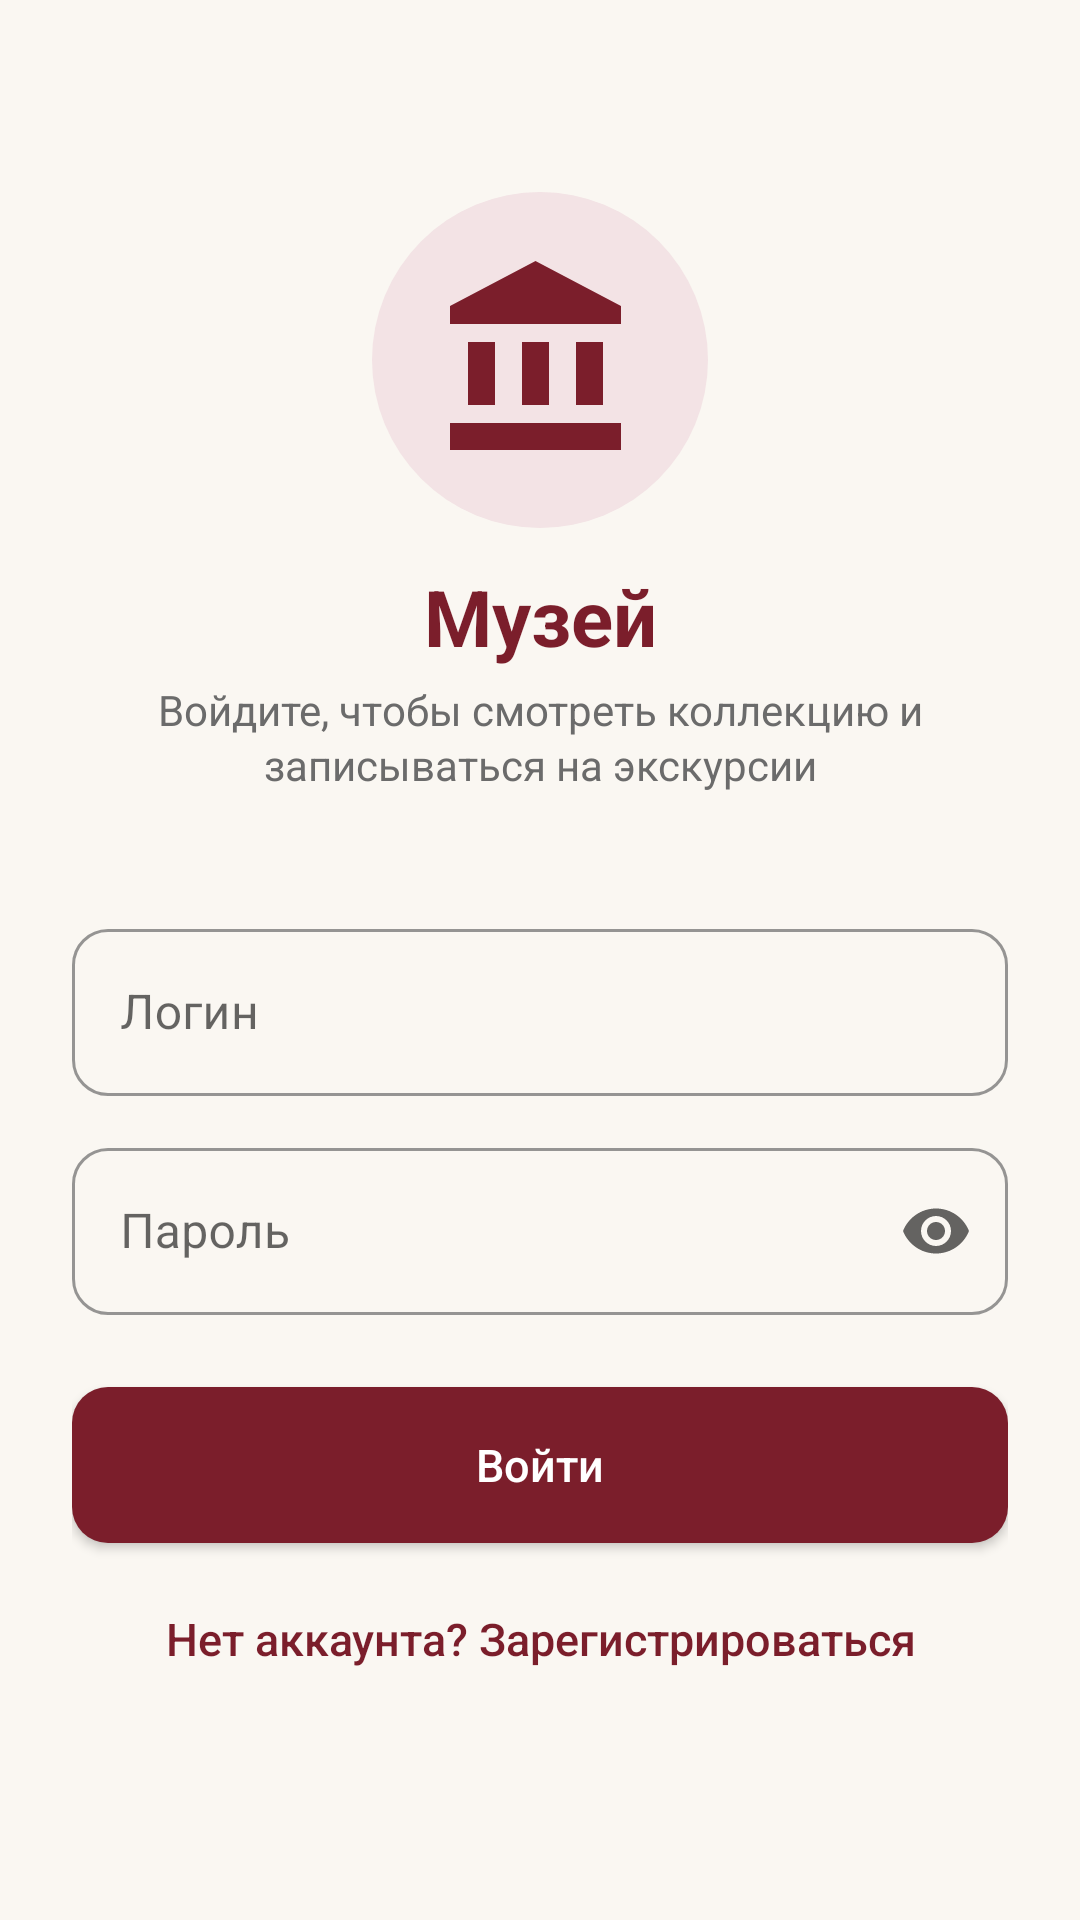

Produce the Android XML layout that renders to this screen, including the resource entries it uses.
<!-- AndroidManifest.xml: application theme Theme.Museum -->
<!-- res/layout/activity_login.xml -->
<?xml version="1.0" encoding="utf-8"?>
<ScrollView xmlns:android="http://schemas.android.com/apk/res/android"
    xmlns:app="http://schemas.android.com/apk/res-auto"
    android:layout_width="match_parent"
    android:layout_height="match_parent"
    android:fillViewport="true">

    <androidx.constraintlayout.widget.ConstraintLayout
        android:layout_width="match_parent"
        android:layout_height="wrap_content"
        android:padding="@dimen/margin_large">

        
        <FrameLayout
            android:id="@+id/logoCircle"
            android:layout_width="@dimen/logo_circle"
            android:layout_height="@dimen/logo_circle"
            android:layout_marginTop="@dimen/margin_huge"
            android:background="@drawable/circle_soft"
            app:layout_constraintEnd_toEndOf="parent"
            app:layout_constraintStart_toStartOf="parent"
            app:layout_constraintTop_toTopOf="parent">

            <ImageView
                android:id="@+id/ivLogo"
                android:layout_width="@dimen/logo_size"
                android:layout_height="@dimen/logo_size"
                android:layout_gravity="center"
                android:contentDescription="@string/app_name"
                android:padding="@dimen/margin_medium"
                android:src="@drawable/ic_museum" />
        </FrameLayout>

        <TextView
            android:id="@+id/tvHeader"
            style="@style/HeaderText"
            android:layout_width="wrap_content"
            android:layout_height="wrap_content"
            android:layout_marginTop="@dimen/margin_medium"
            android:text="@string/app_name"
            app:layout_constraintEnd_toEndOf="parent"
            app:layout_constraintStart_toStartOf="parent"
            app:layout_constraintTop_toBottomOf="@id/logoCircle" />

        <TextView
            android:id="@+id/tvSubheader"
            style="@style/BodyText"
            android:layout_width="0dp"
            android:layout_height="wrap_content"
            android:layout_marginTop="@dimen/margin_tiny"
            android:gravity="center"
            android:text="@string/login_subtitle"
            app:layout_constraintEnd_toEndOf="parent"
            app:layout_constraintStart_toStartOf="parent"
            app:layout_constraintTop_toBottomOf="@id/tvHeader"
            app:layout_constraintWidth_max="@dimen/form_max_width" />

        <com.google.android.material.textfield.TextInputLayout
            android:id="@+id/tilLogin"
            android:layout_width="0dp"
            android:layout_height="wrap_content"
            android:layout_marginTop="@dimen/margin_huge"
            android:hint="@string/hint_login"
            app:startIconDrawable="@drawable/ic_person"
            app:layout_constraintEnd_toEndOf="parent"
            app:layout_constraintStart_toStartOf="parent"
            app:layout_constraintTop_toBottomOf="@id/tvSubheader"
            app:layout_constraintWidth_max="@dimen/form_max_width">

            <com.google.android.material.textfield.TextInputEditText
                android:id="@+id/etLogin"
                android:layout_width="match_parent"
                android:layout_height="wrap_content"
                android:autofillHints="username"
                android:inputType="text"
                android:maxLines="1" />
        </com.google.android.material.textfield.TextInputLayout>

        <com.google.android.material.textfield.TextInputLayout
            android:id="@+id/tilPassword"
            android:layout_width="0dp"
            android:layout_height="wrap_content"
            android:layout_marginTop="@dimen/margin_medium"
            android:hint="@string/hint_password"
            app:endIconMode="password_toggle"
            app:startIconDrawable="@drawable/ic_lock"
            app:layout_constraintEnd_toEndOf="parent"
            app:layout_constraintStart_toStartOf="parent"
            app:layout_constraintTop_toBottomOf="@id/tilLogin"
            app:layout_constraintWidth_max="@dimen/form_max_width">

            <com.google.android.material.textfield.TextInputEditText
                android:id="@+id/etPassword"
                android:layout_width="match_parent"
                android:layout_height="wrap_content"
                android:autofillHints="password"
                android:inputType="textPassword"
                android:maxLines="1" />
        </com.google.android.material.textfield.TextInputLayout>

        <com.google.android.material.button.MaterialButton
            android:id="@+id/btnLogin"
            android:layout_width="0dp"
            android:layout_height="wrap_content"
            android:layout_marginTop="@dimen/margin_large"
            android:text="@string/btn_login"
            app:layout_constraintEnd_toEndOf="parent"
            app:layout_constraintStart_toStartOf="parent"
            app:layout_constraintTop_toBottomOf="@id/tilPassword"
            app:layout_constraintWidth_max="@dimen/form_max_width" />

        <com.google.android.material.button.MaterialButton
            android:id="@+id/tvGoRegister"
            style="@style/MuseumButton.Text"
            android:layout_width="wrap_content"
            android:layout_height="wrap_content"
            android:layout_marginTop="@dimen/margin_small"
            android:text="@string/link_register"
            app:layout_constraintEnd_toEndOf="parent"
            app:layout_constraintStart_toStartOf="parent"
            app:layout_constraintTop_toBottomOf="@id/btnLogin" />

    </androidx.constraintlayout.widget.ConstraintLayout>
</ScrollView>
<!-- resources referenced by this layout -->
<resources>
  <dimen name="form_max_width">420dp</dimen>
  <dimen name="logo_circle">112dp</dimen>
  <dimen name="logo_size">96dp</dimen>
  <dimen name="margin_huge">40dp</dimen>
  <dimen name="margin_large">24dp</dimen>
  <dimen name="margin_medium">12dp</dimen>
  <dimen name="margin_small">8dp</dimen>
  <dimen name="margin_tiny">4dp</dimen>
  <!-- drawable circle_soft (drawable) -->
  <?xml version="1.0" encoding="utf-8"?>
  <shape xmlns:android="http://schemas.android.com/apk/res/android" android:shape="oval">
      <solid android:color="@color/primary_soft" />
  </shape>
  <string name="app_name">Музей</string>
  <string name="btn_login">Войти</string>
  <string name="hint_login">Логин</string>
  <string name="hint_password">Пароль</string>
  <string name="link_register">Нет аккаунта? Зарегистрироваться</string>
  <string name="login_subtitle">Войдите, чтобы смотреть коллекцию и записываться на экскурсии</string>
  <style name="BodyText">
          <item name="android:textSize">@dimen/text_body</item>
          <item name="android:textColor">@color/text_secondary</item>
          <item name="android:lineSpacingExtra">2dp</item>
      </style>
  <style name="HeaderText">
          <item name="android:textSize">@dimen/text_header</item>
          <item name="android:textStyle">bold</item>
          <item name="android:textColor">@color/primary</item>
      </style>
  <style name="MuseumButton.Text" parent="Widget.MaterialComponents.Button.TextButton">
          <item name="android:textAllCaps">false</item>
          <item name="android:letterSpacing">0</item>
          <item name="android:textSize">@dimen/text_button</item>
      </style>
  <style name="Theme.Museum" parent="Base.Theme.Museum" />
  <color name="primary_soft">#F3E3E5</color>
  <color name="primary">#7B1E2B</color>
  <dimen name="text_body">14sp</dimen>
  <color name="text_secondary">#6B6B6B</color>
  <dimen name="text_header">26sp</dimen>
  <dimen name="text_button">15sp</dimen>
  <color name="primary_dark">#5A121E</color>
  <color name="on_primary">#FFFFFF</color>
  <color name="accent">#C9A227</color>
  <color name="accent_dark">#9E7E14</color>
  <color name="on_accent">#000000</color>
  <color name="card_background">#FFFFFF</color>
  <color name="background">#FAF7F2</color>
  <color name="text_primary">#212121</color>
  <style name="MuseumButton" parent="Widget.MaterialComponents.Button">
          <item name="android:textAllCaps">false</item>
          <item name="android:letterSpacing">0</item>
          <item name="android:textSize">@dimen/text_button</item>
          <item name="android:minHeight">@dimen/button_height</item>
          <item name="cornerRadius">@dimen/corner_button</item>
          <item name="android:insetTop">0dp</item>
          <item name="android:insetBottom">0dp</item>
      </style>
  <style name="CardStyle" parent="Widget.MaterialComponents.CardView">
          <item name="cardCornerRadius">@dimen/card_corner</item>
          <item name="cardElevation">@dimen/card_elevation</item>
          <item name="cardBackgroundColor">@color/card_background</item>
      </style>
  <style name="MuseumActionBar" parent="Widget.MaterialComponents.Light.ActionBar.Solid">
          <item name="background">@color/primary_toolbar</item>
          <item name="elevation">0dp</item>
          <item name="titleTextStyle">@style/MuseumActionBarTitle</item>
      </style>
  <dimen name="button_height">52dp</dimen>
  <dimen name="corner_button">12dp</dimen>
  <dimen name="corner_input">12dp</dimen>
  <dimen name="card_corner">16dp</dimen>
  <dimen name="card_elevation">1dp</dimen>
  <color name="primary_toolbar">#7B1E2B</color>
  <style name="MuseumActionBarTitle" parent="TextAppearance.AppCompat.Widget.ActionBar.Title">
          <item name="android:textColor">@color/on_toolbar</item>
      </style>
  <color name="on_toolbar">#FFFFFF</color>
</resources>
